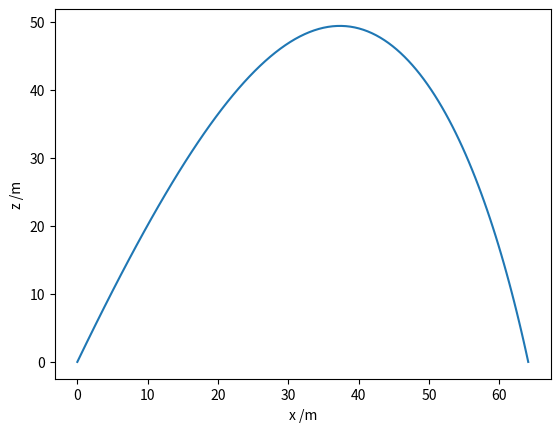

Here is the Python script that generated this plot:
# import vector
# import numpy as np
# import awkward as ak  # at least version 1.2.0
# import numba as nb

from functools import cache
import numpy as np
from scipy.integrate import solve_ivp
import matplotlib.pyplot as plt

# Drag coefficient, projectile radius (m), area (m2) and mass (kg).
c = 0.47
r = 0.05
A = np.pi * r**2
m = 0.2
# Air density (kg.m-3), acceleration due to gravity (m.s-2).
rho_air = 1.28
g = 9.81
# For convenience, define  this constant.
k = 0.5 * c * rho_air * A

# Initial speed and launch angle (from the horizontal).
v0 = 50
phi0 = np.radians(65)

def deriv(t, u):
    x, xdot, z, zdot = u
    speed = np.hypot(xdot, zdot)
    xdotdot = -k/m * speed * xdot
    zdotdot = -k/m * speed * zdot - g
    return xdot, xdotdot, zdot, zdotdot

# Initial conditions: x0, v0_x, z0, v0_z.
u0 = 0, v0 * np.cos(phi0), 0., v0 * np.sin(phi0)
# Integrate up to tf unless we hit the target sooner.
t0, tf = 0, 50

def hit_target(t, u):
    # We've hit the target if the z-coordinate is 0.
    return u[2]
# Stop the integration when we hit the target.
hit_target.terminal = True
# We must be moving downwards (don't stop before we begin moving upwards!)
hit_target.direction = -1

def max_height(t, u):
    # The maximum height is obtained when the z-velocity is zero.
    return u[3]

soln = solve_ivp(deriv, (t0, tf), u0, dense_output=True,
                 events=(hit_target, max_height))
print(soln)
print('Time to target = {:.2f} s'.format(soln.t_events[0][0]))
print('Time to highest point = {:.2f} s'.format(soln.t_events[1][0]))

# A fine grid of time points from 0 until impact time.
t = np.linspace(0, soln.t_events[0][0], 100)

# Retrieve the solution for the time grid and plot the trajectory.
sol = soln.sol(t)
x, z = sol[0], sol[2]
print('Range to target, xmax = {:.2f} m'.format(x[-1]))
print('Maximum height, zmax = {:.2f} m'.format(max(z)))
plt.plot(x, z)
plt.xlabel('x /m')
plt.ylabel('z /m')
plt.show()